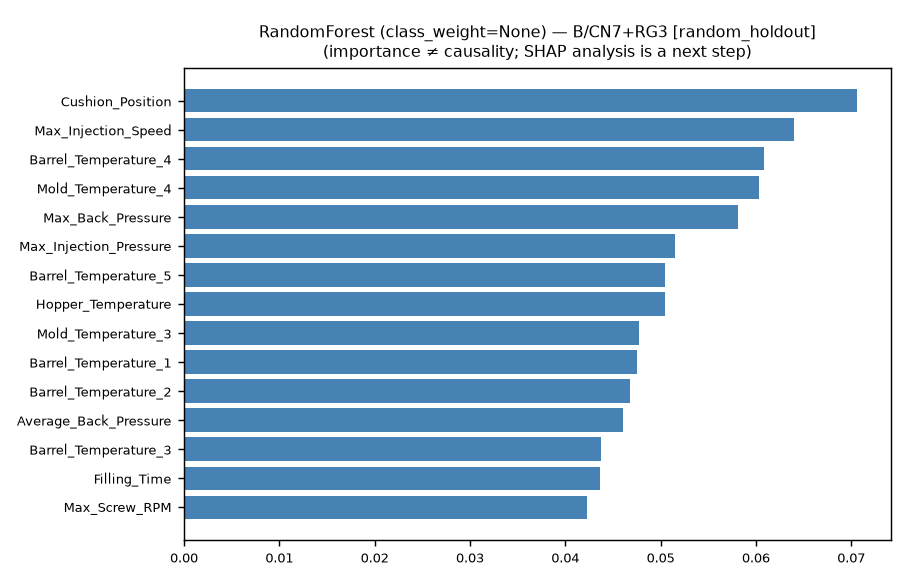

Source data for this figure (header and first rows):
feature, importance, kind
Cushion_Position, 0.07059, feature_importances_
Max_Injection_Speed, 0.06396, feature_importances_
Barrel_Temperature_4, 0.06086, feature_importances_
Mold_Temperature_4, 0.06037, feature_importances_
Max_Back_Pressure, 0.05813, feature_importances_
Max_Injection_Pressure, 0.05148, feature_importances_
Barrel_Temperature_5, 0.05048, feature_importances_
Hopper_Temperature, 0.05047, feature_importances_
Mold_Temperature_3, 0.04774, feature_importances_
Barrel_Temperature_1, 0.04756, feature_importances_
Barrel_Temperature_2, 0.04684, feature_importances_
Average_Back_Pressure, 0.04602, feature_importances_
Barrel_Temperature_3, 0.04373, feature_importances_
Filling_Time, 0.04364, feature_importances_
Max_Screw_RPM, 0.04229, feature_importances_
Plasticizing_Time, 0.03913, feature_importances_
Barrel_Temperature_6, 0.03527, feature_importances_
Max_Switch_Over_Pressure, 0.03392, feature_importances_
Average_Screw_RPM, 0.02254, feature_importances_
Cycle_Time, 0.02227, feature_importances_
Plasticizing_Position, 0.02176, feature_importances_
Clamp_Close_Time, 0.02019, feature_importances_
Injection_Time, 0.0189, feature_importances_
source_is_RG3, 0.001835, feature_importances_
